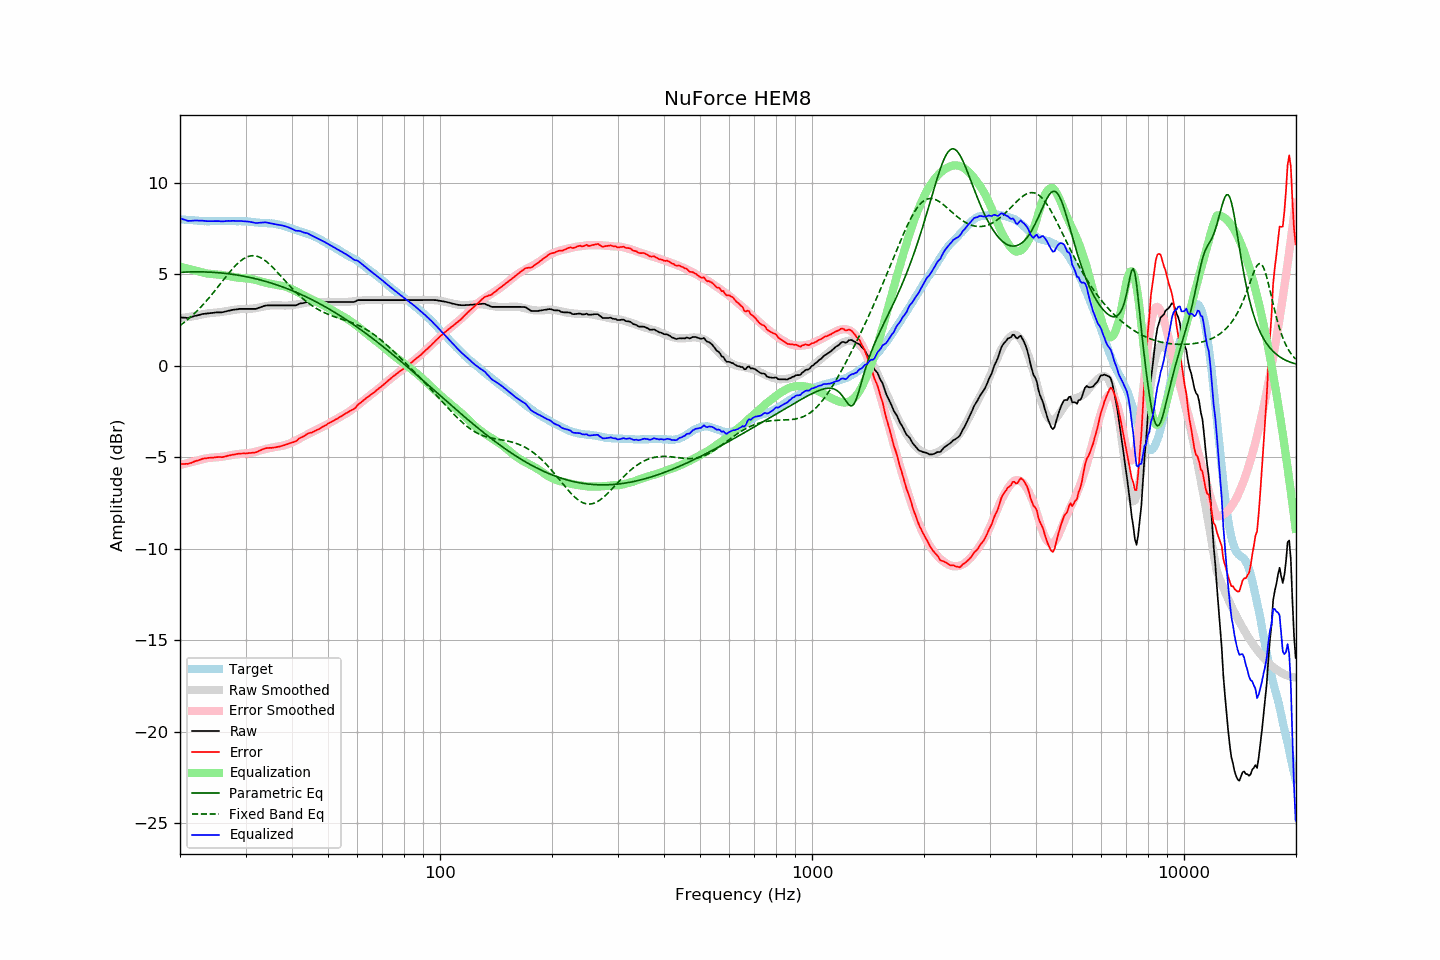

The data file committed next to this chart (first rows):
frequency, raw, error, smoothed, error_smoothed, equalization, parametric_eq, fixed_band_eq, equalized_raw, equalized_smoothed, target
20.00, 2.65, -5.37, 2.60, -5.42, 5.42, 5.11, 2.20, 8.07, 8.02, 8.02
20.20, 2.64, -5.37, 2.62, -5.40, 5.40, 5.12, 2.26, 8.04, 8.01, 8.01
20.40, 2.63, -5.36, 2.63, -5.37, 5.37, 5.12, 2.33, 8.01, 8.00, 8.00
20.61, 2.63, -5.36, 2.64, -5.35, 5.35, 5.13, 2.40, 7.99, 7.99, 8.00
20.81, 2.62, -5.35, 2.65, -5.33, 5.33, 5.13, 2.47, 7.95, 7.98, 7.98
21.02, 2.61, -5.36, 2.67, -5.31, 5.31, 5.13, 2.55, 7.92, 7.98, 7.98
21.23, 2.64, -5.32, 2.68, -5.29, 5.29, 5.14, 2.62, 7.93, 7.97, 7.97
21.44, 2.66, -5.31, 2.70, -5.26, 5.26, 5.14, 2.70, 7.93, 7.96, 7.97
21.66, 2.69, -5.27, 2.71, -5.24, 5.24, 5.14, 2.78, 7.94, 7.95, 7.96
21.87, 2.72, -5.23, 2.72, -5.22, 5.22, 5.14, 2.86, 7.95, 7.95, 7.95
22.09, 2.74, -5.20, 2.74, -5.20, 5.20, 5.14, 2.95, 7.95, 7.94, 7.94
22.31, 2.76, -5.18, 2.75, -5.18, 5.18, 5.14, 3.04, 7.94, 7.94, 7.94
22.54, 2.78, -5.15, 2.78, -5.15, 5.15, 5.14, 3.13, 7.94, 7.93, 7.93
22.76, 2.81, -5.11, 2.80, -5.13, 5.13, 5.14, 3.22, 7.94, 7.93, 7.93
22.99, 2.83, -5.08, 2.82, -5.10, 5.10, 5.14, 3.31, 7.94, 7.92, 7.92
23.22, 2.84, -5.06, 2.84, -5.08, 5.08, 5.13, 3.41, 7.92, 7.92, 7.91
23.45, 2.85, -5.06, 2.85, -5.06, 5.06, 5.13, 3.51, 7.91, 7.91, 7.91
23.69, 2.86, -5.04, 2.86, -5.05, 5.05, 5.13, 3.61, 7.91, 7.91, 7.90
23.92, 2.87, -5.03, 2.88, -5.03, 5.03, 5.12, 3.71, 7.91, 7.91, 7.90
24.16, 2.88, -5.03, 2.88, -5.03, 5.03, 5.12, 3.82, 7.91, 7.91, 7.91
24.40, 2.89, -5.02, 2.89, -5.02, 5.02, 5.12, 3.92, 7.91, 7.91, 7.92
24.65, 2.90, -5.01, 2.90, -5.01, 5.01, 5.11, 4.03, 7.92, 7.91, 7.92
24.89, 2.91, -5.00, 2.91, -5.00, 5.00, 5.10, 4.14, 7.92, 7.91, 7.92
25.14, 2.92, -4.99, 2.92, -5.00, 5.00, 5.10, 4.25, 7.92, 7.91, 7.91
25.39, 2.92, -4.99, 2.93, -4.99, 4.99, 5.09, 4.36, 7.91, 7.92, 7.91
25.65, 2.92, -4.99, 2.94, -4.98, 4.98, 5.08, 4.47, 7.91, 7.92, 7.91
25.91, 2.92, -4.99, 2.95, -4.97, 4.97, 5.07, 4.59, 7.89, 7.92, 7.92
26.16, 2.94, -4.98, 2.96, -4.96, 4.96, 5.06, 4.70, 7.90, 7.92, 7.93
26.43, 2.96, -4.96, 2.98, -4.94, 4.94, 5.06, 4.81, 7.91, 7.92, 7.92
26.69, 2.98, -4.94, 2.99, -4.93, 4.93, 5.04, 4.92, 7.91, 7.92, 7.92
26.96, 3.01, -4.91, 3.01, -4.91, 4.91, 5.03, 5.03, 7.93, 7.92, 7.92
27.23, 3.02, -4.89, 3.02, -4.90, 4.90, 5.02, 5.13, 7.92, 7.92, 7.92
27.50, 3.04, -4.87, 3.04, -4.88, 4.88, 5.01, 5.24, 7.92, 7.92, 7.91
27.77, 3.06, -4.86, 3.05, -4.87, 4.87, 5.00, 5.34, 7.93, 7.92, 7.92
28.05, 3.07, -4.85, 3.07, -4.85, 4.85, 4.99, 5.43, 7.92, 7.92, 7.92
28.33, 3.08, -4.82, 3.08, -4.84, 4.84, 4.97, 5.52, 7.92, 7.92, 7.91
28.62, 3.09, -4.81, 3.09, -4.82, 4.82, 4.96, 5.61, 7.92, 7.91, 7.90
28.90, 3.11, -4.80, 3.10, -4.81, 4.81, 4.94, 5.69, 7.92, 7.91, 7.91
29.19, 3.11, -4.79, 3.10, -4.80, 4.80, 4.93, 5.76, 7.92, 7.91, 7.91
29.48, 3.11, -4.79, 3.11, -4.80, 4.80, 4.91, 5.82, 7.91, 7.90, 7.90
29.78, 3.11, -4.79, 3.11, -4.79, 4.79, 4.90, 5.88, 7.91, 7.90, 7.90
30.08, 3.11, -4.79, 3.11, -4.79, 4.79, 4.88, 5.93, 7.90, 7.89, 7.91
30.38, 3.11, -4.78, 3.11, -4.78, 4.78, 4.86, 5.96, 7.89, 7.89, 7.89
30.68, 3.11, -4.77, 3.11, -4.77, 4.77, 4.84, 5.99, 7.88, 7.88, 7.88
30.99, 3.11, -4.76, 3.12, -4.75, 4.75, 4.82, 6.01, 7.87, 7.87, 7.88
31.30, 3.11, -4.75, 3.13, -4.74, 4.74, 4.80, 6.02, 7.85, 7.87, 7.86
31.61, 3.11, -4.74, 3.14, -4.72, 4.72, 4.78, 6.02, 7.83, 7.86, 7.86
31.93, 3.11, -4.73, 3.15, -4.70, 4.70, 4.76, 6.01, 7.81, 7.85, 7.84
32.24, 3.13, -4.70, 3.17, -4.67, 4.67, 4.74, 5.99, 7.81, 7.84, 7.84
32.57, 3.17, -4.65, 3.19, -4.65, 4.65, 4.72, 5.96, 7.82, 7.83, 7.82
32.89, 3.20, -4.62, 3.20, -4.62, 4.62, 4.70, 5.92, 7.83, 7.83, 7.82
33.22, 3.23, -4.58, 3.22, -4.60, 4.60, 4.67, 5.87, 7.83, 7.82, 7.81
33.55, 3.26, -4.55, 3.24, -4.57, 4.57, 4.65, 5.82, 7.84, 7.81, 7.81
33.89, 3.29, -4.52, 3.26, -4.55, 4.55, 4.62, 5.75, 7.85, 7.81, 7.81
34.23, 3.30, -4.49, 3.27, -4.53, 4.53, 4.60, 5.69, 7.83, 7.80, 7.80
34.57, 3.30, -4.49, 3.29, -4.51, 4.51, 4.57, 5.61, 7.81, 7.80, 7.79
34.92, 3.30, -4.48, 3.30, -4.49, 4.49, 4.54, 5.53, 7.80, 7.79, 7.79
35.27, 3.30, -4.49, 3.31, -4.47, 4.47, 4.52, 5.45, 7.78, 7.78, 7.79
35.62, 3.30, -4.47, 3.31, -4.46, 4.46, 4.49, 5.36, 7.76, 7.77, 7.77
35.97, 3.30, -4.46, 3.31, -4.44, 4.44, 4.46, 5.27, 7.75, 7.76, 7.77
... 635 more rows
